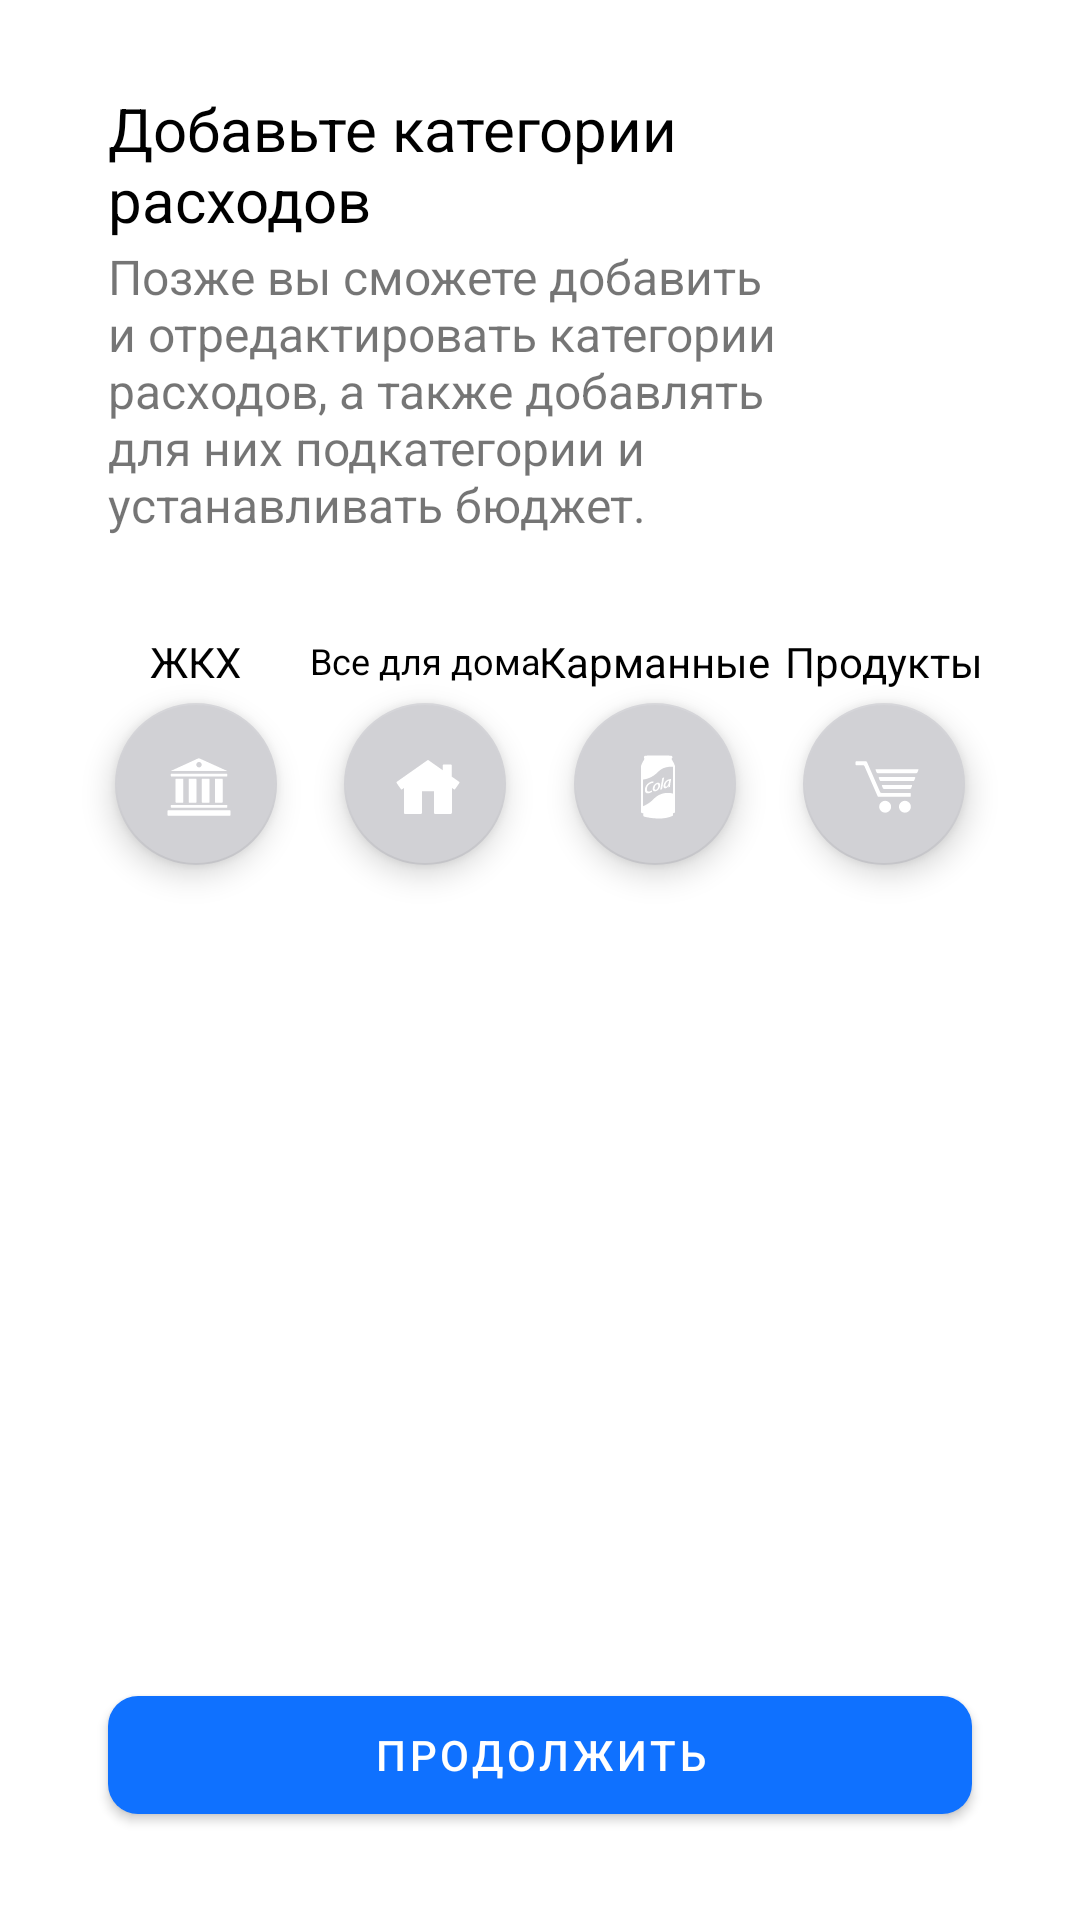

Layout XML and referenced resources for this Android screen:
<!-- AndroidManifest.xml: application theme Theme.БюджетОк -->
<!-- res/layout/choose_expences_fragment.xml -->
<?xml version="1.0" encoding="utf-8"?>
<androidx.constraintlayout.widget.ConstraintLayout xmlns:android="http://schemas.android.com/apk/res/android"
    xmlns:tools="http://schemas.android.com/tools"
    android:layout_width="match_parent"
    android:layout_height="match_parent"
    xmlns:app="http://schemas.android.com/apk/res-auto"
    tools:context=".ui.fragments.chooseexpences.ChooseExpencesFragment">
    <androidx.constraintlayout.widget.Guideline
        android:layout_width="wrap_content"
        android:layout_height="wrap_content"
        android:orientation="vertical"
        app:layout_constraintGuide_percent="0.1"
        android:id="@+id/glStart"
        />
    <TextView
        android:layout_width="wrap_content"
        android:layout_height="wrap_content"
        app:layout_constraintStart_toEndOf="@+id/glStart"
        app:layout_constraintTop_toTopOf="parent"
        app:layout_constraintBottom_toBottomOf="parent"
        app:layout_constraintVertical_bias="0.05"
        app:layout_constraintHorizontal_bias="0.1"
        android:text="@string/select_categories"
        android:textColor="@color/black"
        android:textSize="20sp"
        android:id="@+id/tvCurrencies"
        />
    <TextView
        android:layout_width="0dp"
        android:layout_height="wrap_content"
        app:layout_constraintStart_toEndOf="@+id/glStart"
        app:layout_constraintBottom_toBottomOf="parent"
        app:layout_constraintTop_toTopOf="parent"
        app:layout_constraintHorizontal_bias="0.1"
        app:layout_constraintVertical_bias="0.15"
        android:text="@string/choose_category_info"
        android:textSize="16sp"
        app:layout_constraintWidth_percent="0.7"
        />
    <TextView
        android:layout_width="wrap_content"
        android:layout_height="wrap_content"
        android:textSize="14sp"
        android:textColor="@color/black"
        android:text="@string/jkh"
        app:layout_constraintStart_toStartOf="@+id/fab"
        app:layout_constraintEnd_toEndOf="@+id/fab"
        app:layout_constraintTop_toTopOf="parent"
        app:layout_constraintBottom_toBottomOf="parent"
        app:layout_constraintVertical_bias="0.34"
        />
    <com.google.android.material.floatingactionbutton.FloatingActionButton
        android:layout_width="0dp"
        android:layout_height="0dp"
        app:fabSize="auto"
        android:id="@+id/fab"
        android:src="@drawable/category_bank_alt"
        app:tint = "@color/white"
        app:backgroundTint="@color/icon_inactive"
        android:foregroundGravity="center"
        app:layout_constraintStart_toStartOf="parent"
        app:layout_constraintEnd_toEndOf="parent"
        app:layout_constraintTop_toTopOf="parent"
        app:layout_constraintBottom_toBottomOf="parent"
        app:layout_constraintWidth_percent="0.15"
        app:layout_constraintDimensionRatio="1:1"
        app:layout_constraintVertical_bias="0.4"
        app:layout_constraintHorizontal_bias="0.125"
        />
    <TextView
        android:layout_width="wrap_content"
        android:layout_height="wrap_content"
        android:textSize="12sp"
        android:textColor="@color/black"
        android:text="@string/allforhome"
        app:layout_constraintStart_toStartOf="@+id/fabAlpha"
        app:layout_constraintEnd_toEndOf="@+id/fabAlpha"
        app:layout_constraintTop_toTopOf="parent"
        app:layout_constraintBottom_toBottomOf="parent"
        app:layout_constraintVertical_bias="0.34"
        />
    <com.google.android.material.floatingactionbutton.FloatingActionButton
        android:layout_width="0dp"
        android:layout_height="0dp"
        app:fabSize="auto"
        android:id="@+id/fabAlpha"
        android:src="@drawable/category_home"
        app:tint = "@color/white"
        app:backgroundTint="@color/icon_inactive"
        android:foregroundGravity="center"
        app:layout_constraintStart_toStartOf="parent"
        app:layout_constraintEnd_toEndOf="parent"
        app:layout_constraintTop_toTopOf="parent"
        app:layout_constraintBottom_toBottomOf="parent"
        app:layout_constraintWidth_percent="0.15"
        app:layout_constraintDimensionRatio="1:1"
        app:layout_constraintVertical_bias="0.4"
        app:layout_constraintHorizontal_bias="0.375"
        />
    <TextView
        android:layout_width="wrap_content"
        android:layout_height="wrap_content"
        android:textSize="14sp"
        android:textColor="@color/black"
        android:text="@string/selfcash"
        app:layout_constraintStart_toStartOf="@+id/fabSber"
        app:layout_constraintEnd_toEndOf="@+id/fabSber"
        app:layout_constraintTop_toTopOf="parent"
        app:layout_constraintBottom_toBottomOf="parent"
        app:layout_constraintVertical_bias="0.34"
        />
    <com.google.android.material.floatingactionbutton.FloatingActionButton
        android:layout_width="0dp"
        android:layout_height="0dp"
        app:fabSize="auto"
        android:id="@+id/fabSber"
        android:src="@drawable/category_cola"
        app:tint = "@color/white"
        app:backgroundTint="@color/icon_inactive"
        android:foregroundGravity="center"
        app:layout_constraintStart_toStartOf="parent"
        app:layout_constraintEnd_toEndOf="parent"
        app:layout_constraintTop_toTopOf="parent"
        app:layout_constraintBottom_toBottomOf="parent"
        app:layout_constraintWidth_percent="0.15"
        app:layout_constraintDimensionRatio="1:1"
        app:layout_constraintVertical_bias="0.4"
        app:layout_constraintHorizontal_bias="0.625"
        />
    <TextView
        android:layout_width="wrap_content"
        android:layout_height="wrap_content"
        android:textSize="14sp"
        android:textColor="@color/black"
        android:text="@string/products"
        app:layout_constraintStart_toStartOf="@+id/fabTinkoff"
        app:layout_constraintEnd_toEndOf="@+id/fabTinkoff"
        app:layout_constraintTop_toTopOf="parent"
        app:layout_constraintBottom_toBottomOf="parent"
        app:layout_constraintVertical_bias="0.34"
        />
    <com.google.android.material.floatingactionbutton.FloatingActionButton
        android:layout_width="0dp"
        android:layout_height="0dp"
        app:fabSize="auto"
        android:id="@+id/fabTinkoff"
        android:src="@drawable/category_cart_alt"
        app:tint = "@color/white"
        app:backgroundTint="@color/icon_inactive"
        android:foregroundGravity="center"
        app:layout_constraintStart_toStartOf="parent"
        app:layout_constraintEnd_toEndOf="parent"
        app:layout_constraintTop_toTopOf="parent"
        app:layout_constraintBottom_toBottomOf="parent"
        app:layout_constraintWidth_percent="0.15"
        app:layout_constraintDimensionRatio="1:1"
        app:layout_constraintVertical_bias="0.4"
        app:layout_constraintHorizontal_bias="0.875"
        />
    <com.google.android.material.button.MaterialButton
        android:layout_width="0dp"
        android:layout_height="0dp"
        app:layout_constraintStart_toStartOf="parent"
        app:layout_constraintEnd_toEndOf="parent"
        app:layout_constraintTop_toTopOf="parent"
        app:layout_constraintBottom_toBottomOf="parent"
        app:layout_constraintVertical_bias="0.95"
        app:cornerRadius="10dp"
        app:layout_constraintWidth_percent="0.8"
        app:layout_constraintHeight_percent="0.08"
        android:text="@string/finish"
        app:backgroundTint="@color/dot_selected"
        android:id="@+id/btnNext"
        />

</androidx.constraintlayout.widget.ConstraintLayout>
<!-- resources referenced by this layout -->
<resources>
  <color name="black">#FF000000</color>
  <color name="dot_selected">#0f71ff</color>
  <color name="icon_inactive">#d1d1d5</color>
  <color name="white">#FFFFFFFF</color>
  <!-- drawable category_bank_alt: vector/xml drawable (drawable, 3283 chars, omitted) -->
  <!-- drawable category_cart_alt: vector/xml drawable (drawable, 2830 chars, omitted) -->
  <!-- drawable category_cola: vector/xml drawable (drawable, 9253 chars, omitted) -->
  <!-- drawable category_home: vector/xml drawable (drawable, 2592 chars, omitted) -->
  <string name="allforhome">Все для дома</string>
  <string name="choose_category_info">Позже вы сможете добавить и отредактировать категории расходов, а     также добавлять для них подкатегории и устанавливать бюджет.</string>
  <string name="finish">продолжить</string>
  <string name="jkh">ЖКХ</string>
  <string name="products">Продукты</string>
  <string name="select_categories">Добавьте категории\nрасходов</string>
  <string name="selfcash">Карманные</string>
  <style name="Theme.БюджетОк" parent="Theme.MaterialComponents.DayNight.NoActionBar">
          
          <item name="colorPrimary">@color/purple_500</item>
          <item name="colorPrimaryVariant">@color/background</item>
          <item name="colorOnPrimary">@color/white</item>
          
          <item name="colorSecondary">@color/teal_200</item>
          <item name="colorSecondaryVariant">@color/teal_700</item>
          <item name="colorOnSecondary">@color/black</item>
          
          <item name="android:statusBarColor" tools:targetApi="l">?attr/colorPrimaryVariant</item>
          
      </style>
  <color name="purple_500">#FF6200EE</color>
  <color name="background">#fffdff</color>
  <color name="teal_200">#FF03DAC5</color>
  <color name="teal_700">#FF018786</color>
</resources>
